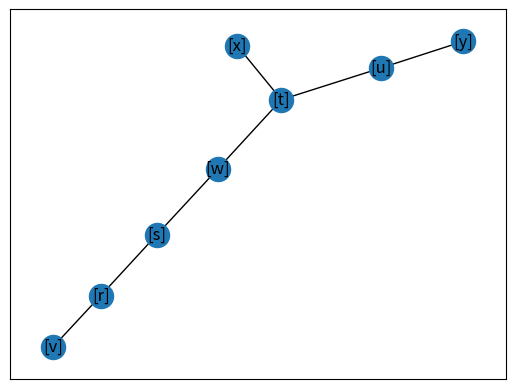

Python code for this plot:
# Biblioteca para desenho
import networkx as nx
import matplotlib.pyplot as plt


# Método para visualizar
def visualizarGrafo(arr):
    G = nx.Graph()
    G.add_edges_from(arr)
    nx.draw_networkx(G)
    plt.show()


class Node:
    def __init__(self, label: str):
        self.label = label
        self.value = float("inf")
        self.connections = []

    def __str__(self):
        return f"[{self.label}]"


class Graph:
    def __init__(self):
        self.nodes = []

    def add_node(self, new_node: Node):
        if new_node in self.nodes:
            return

        self.nodes.append(new_node)

    # Método já printa a fila em cada iteração e mostra o valor
    def start(self, node_source: str):
        generated_tree = []
        source = None
        for node in self.nodes:
            if node.label == node_source:
                source = node

        # Verificar se ambos foram encontrados, senão retornar que não existe no grafo
        if type(source) == Node:

            source.value = 0
            queue = [source]
            visited = set()

            while len(queue):
                print(' - '.join([f'{str(i)}({i.value})' for i in queue]))

                actual_node = queue[0]
                queue = queue[1:]

                if actual_node in visited:
                    continue

                visited.add(actual_node)

                for child in actual_node.connections:
                    child.value = min(child.value, actual_node.value + 1)

                    if child not in queue and child not in visited:
                        queue.append(child)

                        if [actual_node, child] not in generated_tree and [child, actual_node] not in generated_tree:
                            generated_tree.append([actual_node, child])

            visualizarGrafo(generated_tree)


def setup_question(input_graph: Graph):
    nodes = dict((chr(i + 114), []) for i in range(8))

    nodes['r'] = ['s', 'v']
    nodes['s'] = ['w', 'r']
    nodes['t'] = ['u', 'w', 'x']
    nodes['u'] = ['t', 'x', 'y']
    nodes['v'] = ['r']
    nodes['w'] = ['s', 't', 'x']
    nodes['x'] = ['t', 'u', 'w', 'y']
    nodes['y'] = ['u', 'x']

    all_nodes = dict((node, Node(node)) for node in nodes)

    for node in all_nodes:
        all_nodes[node].connections = [all_nodes[c] for c in nodes[node]]
        input_graph.add_node(all_nodes[node])


g = Graph()
setup_question(g)

# Método realiza o algorítmo e depois mostra a árvore gerada
g.start('t')
